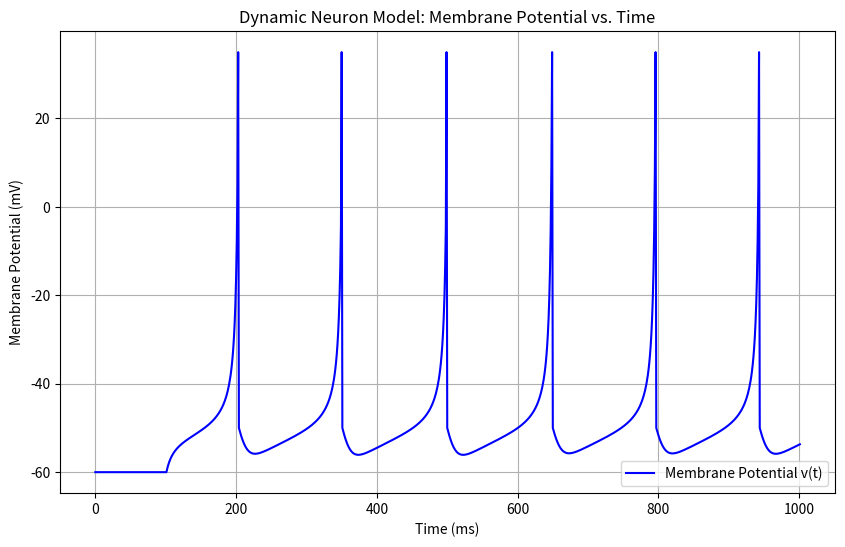
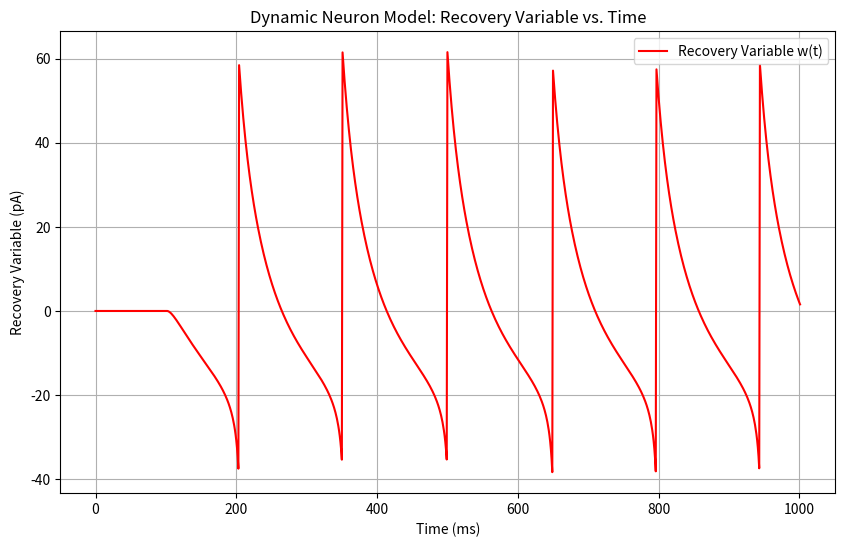
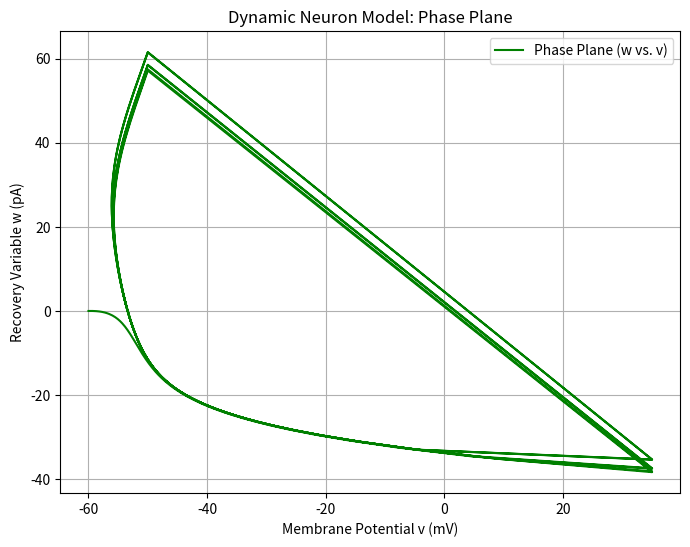

The script that saved these images, in order:
import numpy as np
import matplotlib.pyplot as plt
import time
#-------------------------
## Para
C=100
vr = -60 
vt = -40
k = 0.7
an = 0.03
bn = -2
cn =-50
dn =100
vpeak = 35
ncall = 0
nout = 1000
h= 1
#----------------
In = np.zeros(nout+2)
In[101:] = 70
v = np.zeros(nout+2)
w = np.zeros(nout+2)
v[0]=vr
w[0]=0
t = np.arange(0,nout+2,h)
###--------------------
def neuron(t,y):
    global ncall
    v = y[0]
    w = y[1]
    dvbydt = (k*(v - vr) * (v - vt) - w + In[i]) / C
    dwbydt = an * (bn * (v - vr) - w)
    ncall += 1
    return np.array([dvbydt, dwbydt])


def euler(h,t,y):
    deriv = neuron(t,y)
    y = y + (deriv*h)
    return y
#----------
def get_time():
    return time.time() * 1000
###------------------
start_time = get_time()
for i in range(0,nout+1):
    y = np.array([v[i],w[i]])
    yout=euler(h,t[i],y)
    v[i+1]=yout[0]
    w[i+1]=yout[1]
    if(v[i+1]>=vpeak):
        v[i]=vpeak
        v[i+1]=cn
        w[i+1]=w[i+1]+dn
###---------------------
end_time = get_time()

elapsed_time = end_time - start_time

print(f"elapsed time is : {elapsed_time}")


# Plotting v(t)
plt.figure(figsize=(10, 6))
plt.plot(t, v, 'b-', label='Membrane Potential v(t)')
plt.xlabel('Time (ms)')
plt.ylabel('Membrane Potential (mV)')
plt.title('Dynamic Neuron Model: Membrane Potential vs. Time')
plt.grid(True)
plt.legend()
plt.show()

# Plotting w(t)
plt.figure(figsize=(10, 6))
plt.plot(t, w, 'r-', label='Recovery Variable w(t)')
plt.xlabel('Time (ms)')
plt.ylabel('Recovery Variable (pA)')
plt.title('Dynamic Neuron Model: Recovery Variable vs. Time')
plt.grid(True)
plt.legend()
plt.show()


# Plotting w vs. v (Phase Plane)
plt.figure(figsize=(8, 6))
plt.plot(v, w, 'g-', label='Phase Plane (w vs. v)')
plt.xlabel('Membrane Potential v (mV)')
plt.ylabel('Recovery Variable w (pA)')
plt.title('Dynamic Neuron Model: Phase Plane')
plt.grid(True)
plt.legend()
plt.show()
print(ncall)
print(f"\nComparison with Table 4.3a:")
print(f"t=0.0:   v[0] = {v[0]:.4f}, w[0] = {w[0]:.4f}")
print(f"t=250.0: v[250] = {v[251]:.4f}, w[250] = {w[251]:.4f}")
print(f"t=500.0: v[500] = {v[501]:.4f}, w[500] = {w[501]:.4f}")
print(f"t=750.0: v[750] = {v[751]:.4f}, w[750] = {w[751]:.4f}")
print(f"t=1000.0: v[1000] = {v[1001]:.4f}, w[1000] = {w[1001]:.4f}")